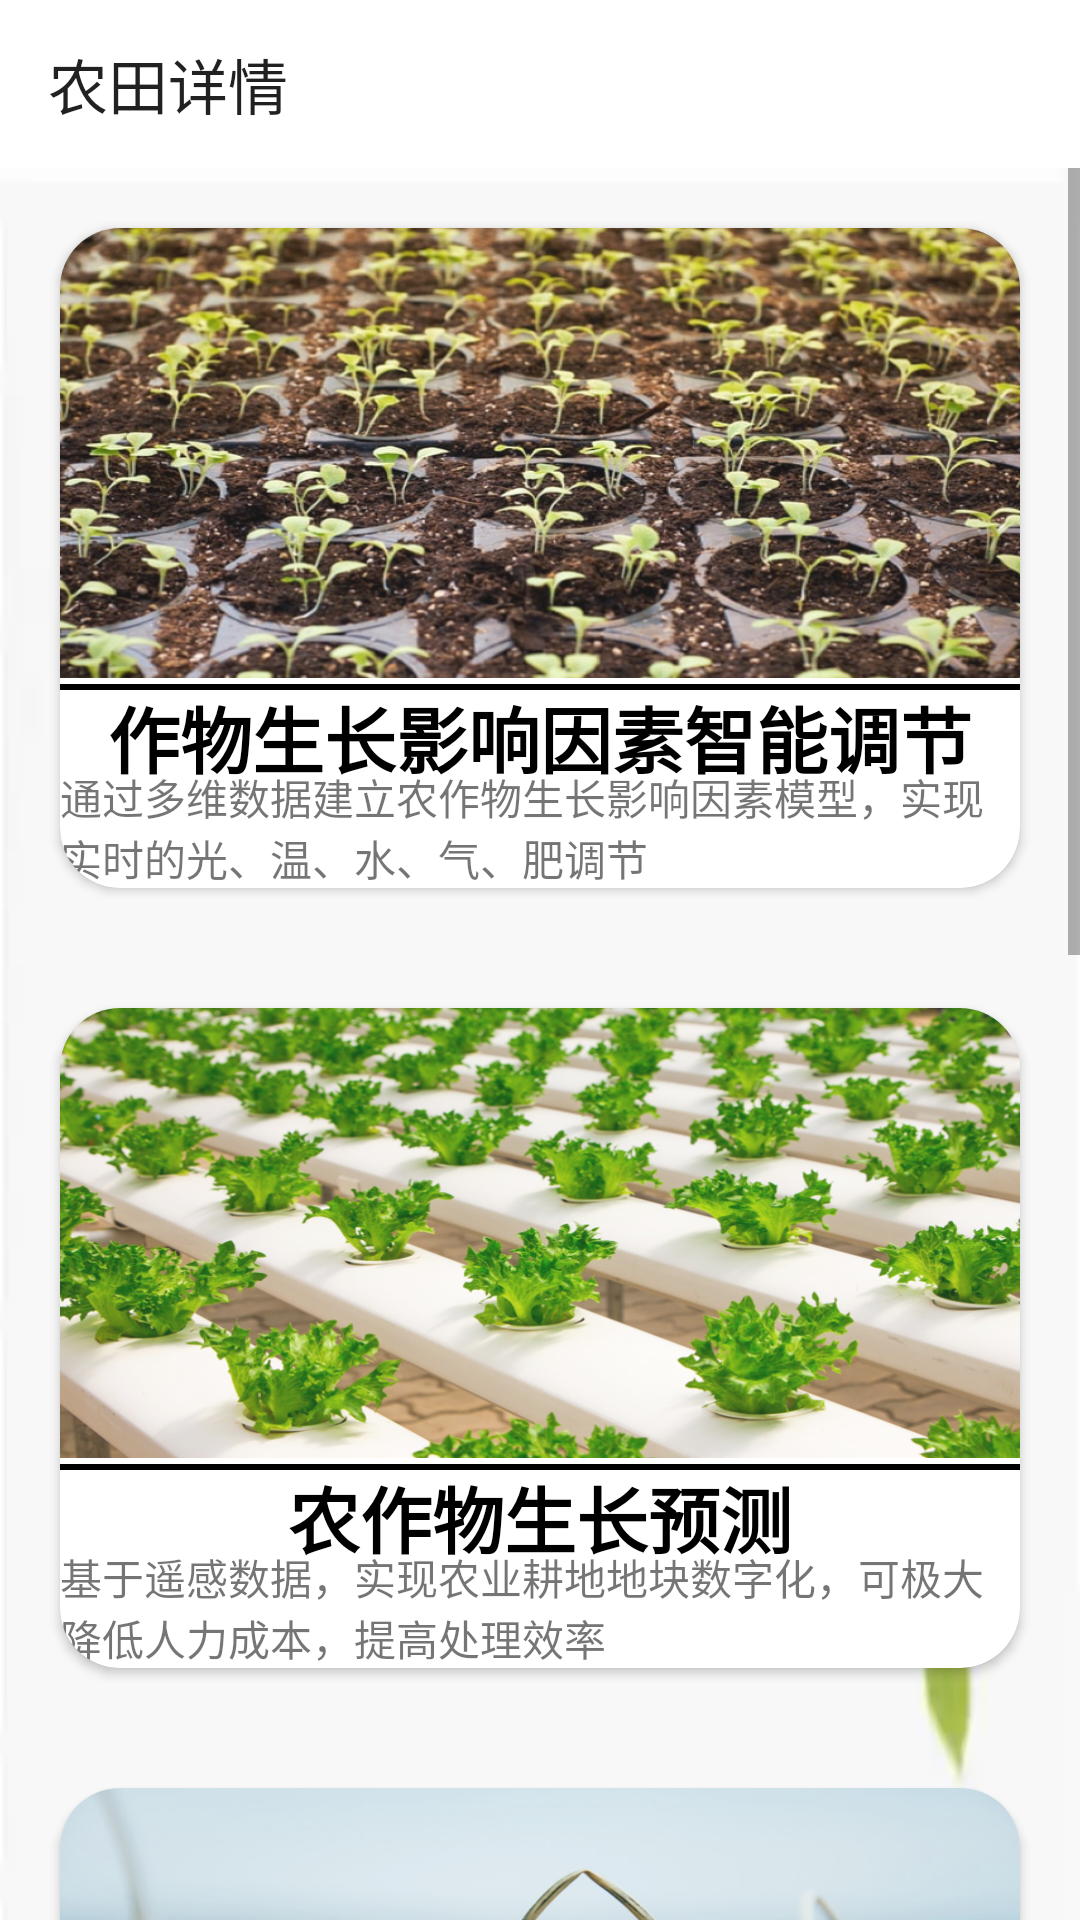

Layout XML and referenced resources for this Android screen:
<!-- AndroidManifest.xml: application theme Theme.CompareTest -->
<!-- res/layout/activity_details.xml -->
<?xml version="1.0" encoding="utf-8"?>
<LinearLayout
    xmlns:android="http://schemas.android.com/apk/res/android"
    xmlns:app="http://schemas.android.com/apk/res-auto"
    xmlns:tools="http://schemas.android.com/tools"
    android:layout_width="match_parent"
    android:layout_height="match_parent"
    tools:context=".activity.DetailsActivity"
    android:orientation="vertical">

    <androidx.appcompat.widget.Toolbar
        android:id="@+id/Details_toolBar"
        android:layout_width="match_parent"
        android:layout_height="?attr/actionBarSize"
        android:background="@color/white"
        app:popupTheme="@style/ThemeOverlay.AppCompat.Light"
        app:title="农田详情"/>

    <ScrollView
        android:layout_width="match_parent"
        android:layout_height="match_parent">

    <LinearLayout
        android:layout_width="match_parent"
        android:layout_height="match_parent"
        android:background="@drawable/a2"
        android:orientation="vertical">

        <com.google.android.material.card.MaterialCardView
            android:id="@+id/card_1"
            android:layout_width="match_parent"
            android:layout_height="220dp"
            app:cardCornerRadius="20dp"
            android:layout_margin="20dp"
            >

            <ImageView
                android:layout_width="match_parent"
                android:layout_height="150dp"
                android:src="@drawable/b1"
                android:scaleType="fitXY"
                android:layout_marginBottom="30dp"/>
            <View
                android:layout_width="match_parent"
                android:layout_height="2dp"
                android:background="@color/black"
                android:layout_marginTop="152dp"
                />
            <TextView
                android:id="@+id/Details_text1"
                android:layout_width="match_parent"
                android:layout_height="wrap_content"
                android:text="作物生长影响因素智能调节"
                android:textSize="24sp"
                android:layout_marginTop="152dp"
                android:gravity="center"
                android:textColor="@color/black"
                android:textStyle="bold"/>
            <TextView
                android:layout_width="match_parent"
                android:layout_height="wrap_content"
                android:text="通过多维数据建立农作物生长影响因素模型，实现实时的光、温、水、气、肥调节"
                android:layout_gravity="bottom"
                android:maxLines="3"/>
        </com.google.android.material.card.MaterialCardView>


        <com.google.android.material.card.MaterialCardView
            android:id="@+id/card_2"
            android:layout_width="match_parent"
            android:layout_height="220dp"
            app:cardCornerRadius="20dp"
            android:layout_margin="20dp"
            >

            <ImageView
                android:layout_width="match_parent"
                android:layout_height="150dp"
                android:src="@drawable/b2"
                android:scaleType="fitXY"
                android:layout_marginBottom="30dp"/>
            <View
                android:layout_width="match_parent"
                android:layout_height="2dp"
                android:background="@color/black"
                android:layout_marginTop="152dp"
                />
            <TextView
                android:id="@+id/Details_text2"
                android:layout_width="match_parent"
                android:layout_height="wrap_content"
                android:text="农作物生长预测"
                android:textSize="24sp"
                android:gravity="center"
                android:textColor="@color/black"
                android:layout_marginTop="152dp"
                android:textStyle="bold"/>
            <TextView
                android:layout_width="match_parent"
                android:layout_height="wrap_content"
                android:text="基于遥感数据，实现农业耕地地块数字化，可极大降低人力成本，提高处理效率"
                android:layout_gravity="bottom"
                android:maxLines="3"/>
        </com.google.android.material.card.MaterialCardView>

        <com.google.android.material.card.MaterialCardView
            android:id="@+id/card_3"
            android:layout_width="match_parent"
            android:layout_height="220dp"
            app:cardCornerRadius="20dp"
            android:layout_margin="20dp"
            >

            <ImageView
                android:layout_width="match_parent"
                android:layout_height="150dp"
                android:src="@drawable/b3"
                android:scaleType="fitXY"
                android:layout_marginBottom="30dp"/>
            <View
                android:layout_width="match_parent"
                android:layout_height="2dp"
                android:background="@color/black"
                android:layout_marginTop="152dp"
                />
            <TextView
                android:id="@+id/Details_text3"
                android:layout_width="match_parent"
                android:layout_height="wrap_content"
                android:text="农作物病虫害识别"
                android:textSize="24sp"
                android:layout_marginTop="152dp"
                android:gravity="center"
                android:textColor="@color/black"
                android:textStyle="bold"/>
            <TextView
                android:layout_width="match_parent"
                android:layout_height="wrap_content"
                android:text="通过多维数据建立预警模型，极大提高对关键病害虫的识别效率及及时性"
                android:layout_gravity="bottom"
                android:maxLines="4"/>
        </com.google.android.material.card.MaterialCardView>

        <com.google.android.material.card.MaterialCardView
            android:id="@+id/card_4"
            android:layout_width="match_parent"
            android:layout_height="220dp"
            app:cardCornerRadius="20dp"
            android:layout_margin="20dp"
            >

            <ImageView
                android:layout_width="match_parent"
                android:layout_height="150dp"
                android:src="@drawable/b4"
                android:scaleType="fitXY"
                android:layout_marginBottom="30dp"/>
            <View
                android:layout_width="match_parent"
                android:layout_height="2dp"
                android:background="@color/black"
                android:layout_marginTop="152dp"
                />
            <TextView
                android:id="@+id/Details_text4"
                android:layout_width="match_parent"
                android:layout_height="wrap_content"
                android:text="农产品溯源"
                android:textSize="24sp"
                android:layout_marginTop="152dp"
                android:gravity="center"
                android:textColor="@color/black"
                android:textStyle="bold"/>
            <TextView
                android:layout_width="match_parent"
                android:layout_height="wrap_content"
                android:text="通过区块链技术实现更有效的食品链追溯，提高发生食品安全事故时的处理能力和效率"
                android:layout_gravity="bottom"
                android:maxLines="3"/>
        </com.google.android.material.card.MaterialCardView>

        <com.google.android.material.card.MaterialCardView
            android:id="@+id/card_5"
            android:layout_width="match_parent"
            android:layout_height="220dp"
            app:cardCornerRadius="20dp"
            android:layout_margin="20dp"
            >
            <ImageView
                android:layout_width="match_parent"
                android:layout_height="150dp"
                android:src="@drawable/c6"
                android:scaleType="fitXY"
                android:layout_marginBottom="30dp"/>
            <View
                android:layout_width="match_parent"
                android:layout_height="2dp"
                android:background="@color/black"
                android:layout_marginTop="152dp"
                />
            <TextView
                android:id="@+id/Details_text5"
                android:layout_width="match_parent"
                android:layout_height="wrap_content"
                android:text="硬件设置参数"
                android:textSize="24sp"
                android:layout_marginTop="152dp"
                android:gravity="center"
                android:textColor="@color/black"
                android:textStyle="bold"/>
            <TextView
                android:layout_width="match_parent"
                android:layout_height="wrap_content"
                android:text="通过区块链技术实现更有效的食品链追溯，提高发生食品安全事故时的处理能力和效率"
                android:layout_gravity="bottom"
                android:maxLines="3"/>
        </com.google.android.material.card.MaterialCardView>
    </LinearLayout>

    </ScrollView>

</LinearLayout>
<!-- resources referenced by this layout -->
<resources>
  <!-- drawable a2: png bitmap (drawable, 320405 bytes) -->
  <!-- drawable b1: png bitmap (drawable, 816113 bytes) -->
  <!-- drawable b2: png bitmap (drawable, 692097 bytes) -->
  <!-- drawable b3: png bitmap (drawable, 429989 bytes) -->
  <!-- drawable c6: png bitmap (drawable, 1040751 bytes) -->
  <style name="Theme.CompareTest" parent="Theme.AppCompat.Light.NoActionBar">
          
          <item name="colorPrimary">@color/purple_500</item>
          <item name="colorPrimaryVariant">@color/purple_700</item>
          <item name="colorOnPrimary">@color/white</item>
          
          <item name="colorSecondary">@color/teal_200</item>
          <item name="colorSecondaryVariant">@color/teal_700</item>
          <item name="colorOnSecondary">@color/black</item>
          
          <item name="android:statusBarColor" tools:targetApi="l">?attr/colorPrimaryVariant</item>
          
      </style>
  <!-- not gathered from this repository: default colours our renderer supplied (Android Studio template values) -->
  <color name="purple_500">#FF6200EE</color>
  <color name="purple_700">#FF3700B3</color>
  <color name="teal_200">#FF03DAC5</color>
  <color name="teal_700">#FF018786</color>
  <color name="black">#FF000000</color>
  <color name="white">#FFFFFFFF</color>
</resources>
